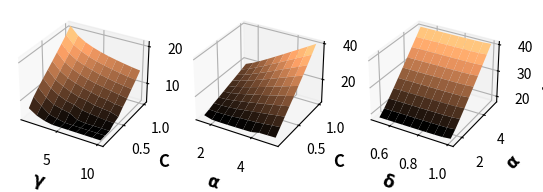

Python code for this plot:
import numpy as np
import math
import matplotlib.pyplot as plt

class Estimator:
    def __init__(
            self, gamma=1, delta=.9, alpha=2,
            epsilon=None, C=1, W=1, m=None):
        self.gamma = gamma
        self.delta = delta
        self.alpha = alpha
        if self.alpha <= 1:
            raise Exception('alpha needs to be > 1')
        self.epsilon = epsilon
        self.W = W
        if C is None:
            raise Exception('C needs to be defined')
        self.C = C
        self.tau = 1/self.W - self.C*self.W/2
        self.tau_ = 1/self.W + self.C*self.W/2
        if self.tau <= 0:
            raise Exception('Condition not met: C < 2/W^2')    
        self.K = 2*self.tau_**self.alpha / self.tau**(self.alpha - 1)        
        self.K_ = self.tau**self.alpha / self.tau_**(self.alpha - 1)
        self.gamma_ = self.gamma*self.K_*(self.alpha - 1)
        self.gamma_ /= 2*self.K*(2*self.alpha - 1)
        self.gamma_ = min(self.gamma_, math.log(2)/(2*self.alpha - 1))
        try:
            self.m = self.defineM()
            self.w = self.W/self.m
            self.n = self.defineN()
        except:
            self.m = m
            self.w = self.W/self.m


    def defineM(self):
        d = self.C*self.W*self.K*(2*self.alpha - 1)
        n = self.gamma*self.tau*self.K_*(self.alpha - 1)
        return math.ceil(d/n)


    def compute_f(self, x, y, z):
        exp = math.exp(-x*y*(math.exp(z) - 1)**2 / (1 + math.exp(z)))
        exp_ = math.exp(-x*y*(1 - math.exp(-z))**2 / 2)
        return (exp + exp_) / (1 - (1 - y)**x)
    
    
    def compute_bound(self, n):
        exp = 2*self.m*(1 - self.w*self.tau)**n
        f = self.compute_f(n, self.w*self.tau, self.gamma_)
        return exp + 2*self.m*f


    def defineN(self):
        n = 1
        while self.compute_bound(n) > 1 - self.delta:
            n *= 2
        i, j = n//2, n
        while j - i > 2:
            k = (i + j)//2
            if self.compute_bound(k) > 1 - self.delta:
                i = k
            else:
                j = k
        return j
    
    
    def count(self, samples):
        samples = (samples / self.w).astype(int)
        # replace values by the number of the sub-interval they belong to
        samples = np.apply_along_axis(np.bincount, 1, samples,
                                      minlength=self.m)
        # bincount on each row/execution to build the N_j
        return samples
    
    
    def exec(self, nj, mj, runs, n):
        # remove all rows with at least one Nj or Mj equal to 0
        mask = np.logical_and(np.all(nj > 0, axis=1),
                                np.all(mj > 0, axis=1))
        nj = nj[mask]
        mj = mj[mask]
        if len(nj) > 0:
            # estimated epsilon
            nj = np.power(nj, self.alpha)
            mj = np.power(mj, self.alpha - 1)
            estimates = np.log(np.sum(nj / mj, axis=1) / n)
            estimates /= self.alpha - 1
            # mean of estimated epsilons across runs
            mean = np.mean(estimates)
            # standard deviation of estimated epsilons across runs
            std = np.std(estimates)
            # number of estimated epsilons that are
            # close to epsilon within gamma
            good_estimates = np.abs(estimates - self.epsilon) <= self.gamma
            # proportion of 'good' estimates, we want prop >= delta
            prop = np.sum(good_estimates) / runs
            return mean, std, prop
        else:
            return None, 0, 0
        
    def run_estimator(self, mechanism, mechanism_, n, runs):
        samples = mechanism.sample(n, runs)
        nj = self.count(samples)
        samples = mechanism_.sample(n, runs)
        mj = self.count(samples)
        return self.exec(nj, mj, runs, n)
    

def plot_dependencies():
    plt.rc('axes', titlesize=12, labelsize=12,
           titleweight='bold', labelweight='bold')
    plt.rc('figure', titlesize=14, titleweight='bold')
    # fig = plt.figure(figsize=(20, 10))
    fig = plt.figure()
    # fig.suptitle("Log of the number of samples as functions of "
                #  + r"$\mathbf{\gamma, \delta}$ and C")
    alpha = np.linspace(1.5, 5, 10)
    gamma = np.linspace(1, 10, 10)
    delta = np.linspace(.5, .999, 10)
    C = np.linspace(1, .1, 10)

    # n as a function of gamma and delta
    ax = fig.add_subplot(131, projection='3d')
    X, Y = np.meshgrid(gamma, C)
    f = np.vectorize(lambda g, c: Estimator(gamma=g, C=c).n)
    Z = np.log(f(X, Y))
    ax.plot_surface(X, Y, Z, cmap='copper')
    ax.set_xlabel(r'$\mathbf{\gamma}$')
    ax.set_ylabel('C')
    ax.set_zlabel(r'log$\mathbf{(n)}$')
    # ax.set_title(title + r'$\mathbf{\gamma}$ and $\mathbf{\delta}$')
    
    # n as a function of C and delta
    ax = fig.add_subplot(132, projection='3d')
    X, Y = np.meshgrid(alpha, C)
    f = np.vectorize(lambda a, c: Estimator(alpha=a, C=c).n)
    Z = np.log(f(X, Y))
    ax.plot_surface(X, Y, Z, cmap='copper')
    ax.set_xlabel(r'$\mathbf{\alpha}$')
    ax.set_ylabel('C')
    ax.set_zlabel(r'log$\mathbf{(n)}$')
    # ax.set_title(title + r'$\mathbf{\delta}$ and $\mathbf{C}$')
    
    # n as a function of gamma and C
    ax = fig.add_subplot(133, projection='3d')
    X, Y = np.meshgrid(delta, alpha)
    f = np.vectorize(lambda d, a: Estimator(delta=d, alpha=a).n)
    Z = np.log(f(X, Y))
    ax.plot_surface(X, Y, Z, cmap='copper')
    ax.set_xlabel(r'$\mathbf{\delta}$')
    ax.set_ylabel(r'$\mathbf{\alpha}$')
    ax.set_zlabel(r'log$\mathbf{(n)}$')
    # ax.set_title(title + r'$\mathbf{\gamma}$ and $\mathbf{C}$')#, y=-.2)
    
    plt.show()
    

if __name__ == "__main__":
    plot_dependencies()
    # print(Estimator(gamma=1, delta=.8, C=.5, W=1).n)